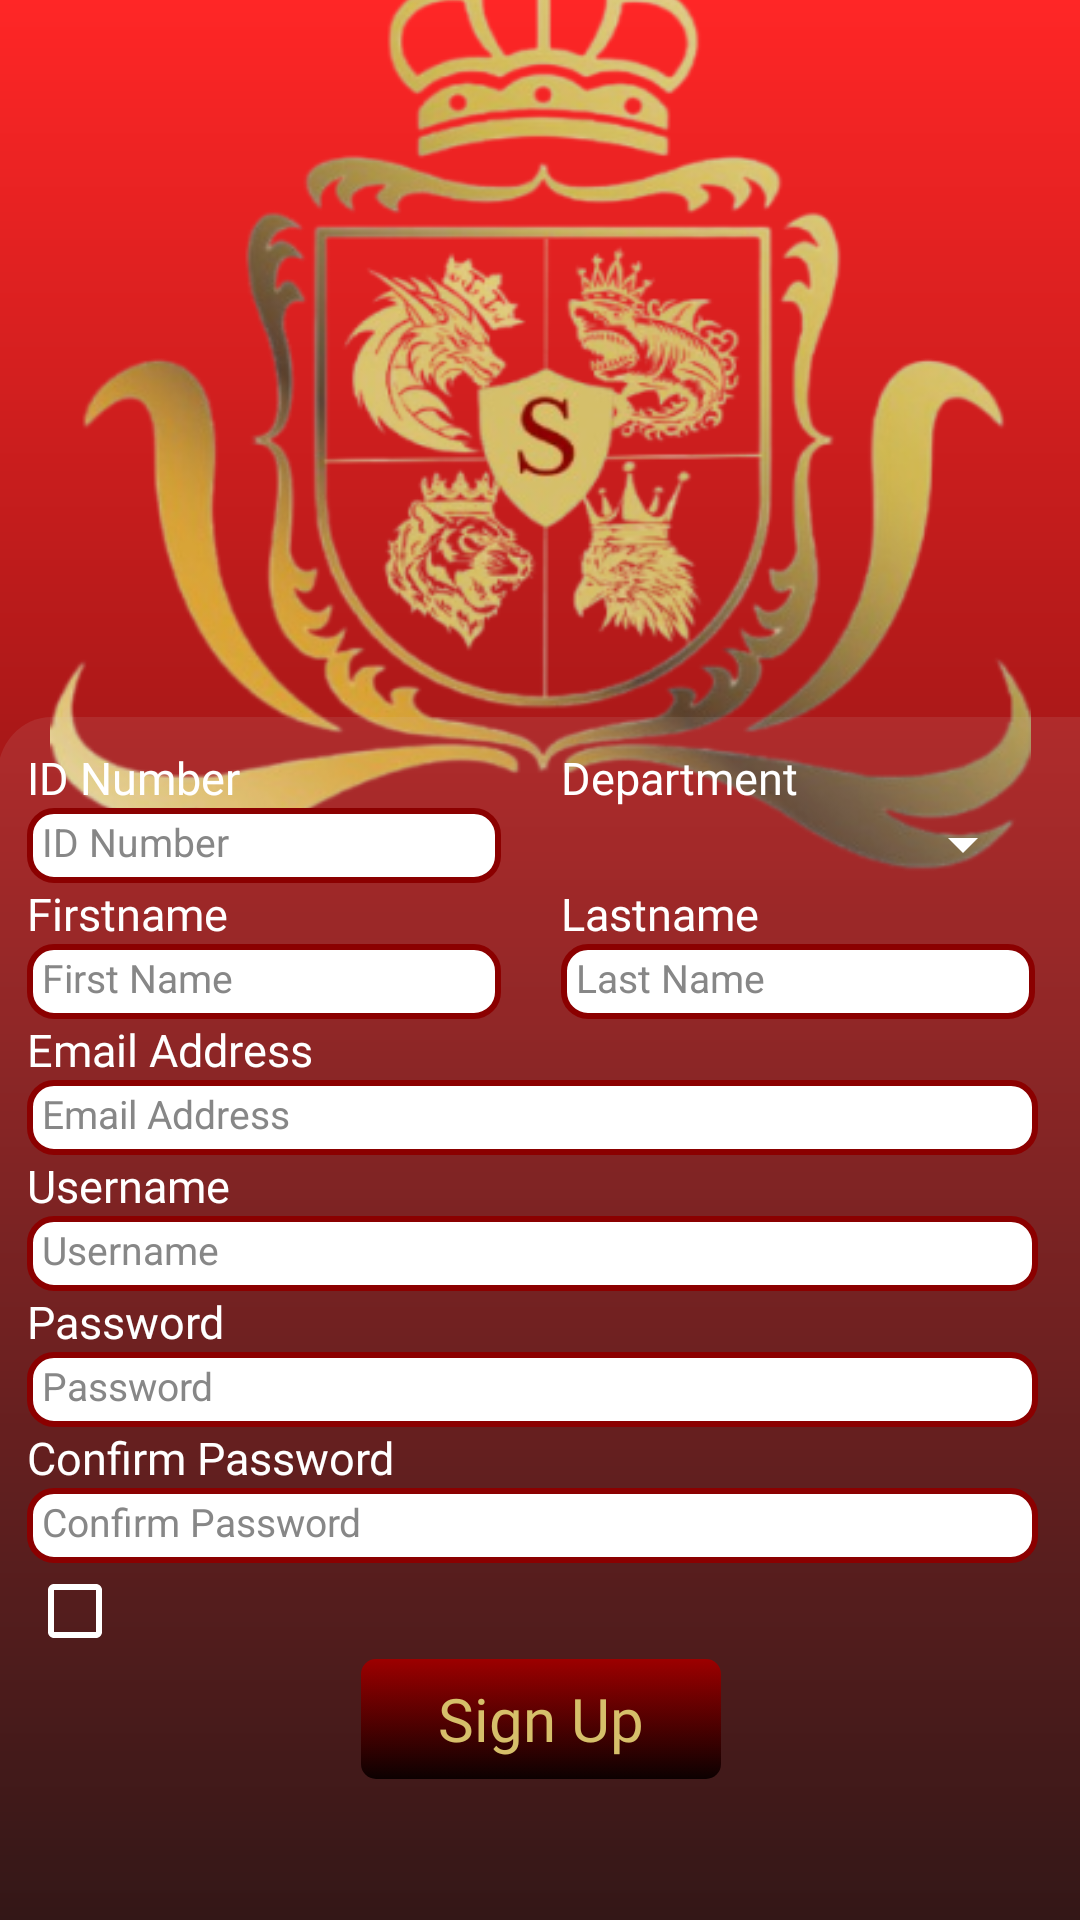

This screen was rendered from an Android layout file. Write that file and the resources it references.
<!-- AndroidManifest.xml: application theme Theme.Sovereign -->
<!-- res/layout/activity_sign_up.xml -->
<?xml version="1.0" encoding="utf-8"?>
<androidx.constraintlayout.widget.ConstraintLayout
    xmlns:android="http://schemas.android.com/apk/res/android"
    xmlns:app="http://schemas.android.com/apk/res-auto"
    xmlns:tools="http://schemas.android.com/tools"
    android:id="@+id/main"
    android:layout_width="match_parent"
    android:layout_height="match_parent"
    android:background="@drawable/background_gradient"
    tools:context=".SignUp">

    <ImageView
        android:contentDescription="Sovereign Logo"
        android:id="@+id/logo"
        android:layout_width="327dp"
        android:layout_height="338dp"
        android:background="@drawable/sovereign_logo"
        app:layout_constraintStart_toStartOf="parent"
        app:layout_constraintEnd_toEndOf="parent"
        app:layout_constraintTop_toTopOf="parent"
        app:layout_constraintBottom_toTopOf="@+id/linear"
        android:layout_marginTop="25dp"
        />

    <LinearLayout
        android:id="@+id/linear"
        android:layout_width="363dp"
        android:layout_height="401dp"
        android:background="@drawable/bg_layer_10opacity"
        android:orientation="vertical"
        android:padding="10dp"
        app:layout_constraintBottom_toBottomOf="parent"
        app:layout_constraintEnd_toEndOf="parent"
        app:layout_constraintStart_toStartOf="parent">

        <LinearLayout
            android:id="@+id/layer1"
            android:layout_width="337dp"
            android:layout_height="wrap_content"
            android:orientation="horizontal">

            <LinearLayout
                android:id="@+id/fieldcontainer1"
                android:layout_width="wrap_content"
                android:layout_height="wrap_content"
                android:layout_marginEnd="10dp"
                android:orientation="vertical">

                <TextView
                    android:layout_width="wrap_content"
                    android:layout_height="wrap_content"
                    android:fontFamily="@font/montagu_slab_bold"
                    android:text="ID Number"
                    android:textColor="@color/white"
                    android:textSize="15sp"

                    />

                <EditText
                    android:id="@+id/ID_No"
                    android:layout_width="158dp"
                    android:layout_height="25dp"
                    android:background="@drawable/input_background"
                    android:hint="ID Number"
                    android:inputType="text"
                    android:padding="5dp"
                    android:textColorHint="#878787"
                    android:textSize="13sp" />

            </LinearLayout>

            <LinearLayout
                android:id="@+id/fieldcontainer2"
                android:layout_width="wrap_content"
                android:layout_height="wrap_content"
                android:layout_marginStart="10dp"
                android:orientation="vertical">

                <TextView
                    android:layout_width="wrap_content"
                    android:layout_height="wrap_content"
                    android:fontFamily="@font/montagu_slab_bold"
                    android:text="Department"
                    android:textColor="@color/white"
                    android:textSize="15sp" />

                <Spinner
                    android:id="@+id/department"
                    android:layout_width="158dp"
                    android:layout_height="wrap_content"
                    android:backgroundTint="@color/white"
                    app:layout_constraintEnd_toEndOf="parent"
                    app:layout_constraintStart_toStartOf="parent"
                    app:layout_constraintTop_toBottomOf="@+id/lastname" />

            </LinearLayout>

        </LinearLayout>

        <LinearLayout
            android:id="@+id/layer2"
            android:layout_width="wrap_content"
            android:layout_height="wrap_content"
            android:orientation="horizontal">

            <LinearLayout
                android:id="@+id/fieldcontainer3"
                android:layout_width="wrap_content"
                android:layout_height="wrap_content"
                android:layout_marginEnd="10dp"
                android:orientation="vertical">

                <TextView
                    android:layout_width="wrap_content"
                    android:layout_height="wrap_content"
                    android:fontFamily="@font/montagu_slab_bold"
                    android:text="Firstname"
                    android:textColor="@color/white"
                    android:textSize="15sp" />

                <EditText
                    android:id="@+id/firstname"
                    android:layout_width="158dp"
                    android:layout_height="25dp"
                    android:background="@drawable/input_background"
                    android:hint="First Name"
                    android:inputType="text"
                    android:padding="5dp"
                    android:textColorHint="#878787"
                    android:textSize="13sp" />

            </LinearLayout>

            <LinearLayout
                android:id="@+id/fieldcontainer4"
                android:layout_width="wrap_content"
                android:layout_height="wrap_content"
                android:layout_marginStart="10dp"
                android:orientation="vertical">

                <TextView
                    android:layout_width="wrap_content"
                    android:layout_height="wrap_content"
                    android:fontFamily="@font/montagu_slab_bold"
                    android:text="Lastname"
                    android:textColor="@color/white"
                    android:textSize="15sp" />

                <EditText
                    android:id="@+id/lastname"
                    android:layout_width="158dp"
                    android:layout_height="25dp"
                    android:background="@drawable/input_background"
                    android:hint="Last Name"
                    android:inputType="text"
                    android:padding="5dp"
                    android:textColorHint="#878787"
                    android:textSize="13sp" />
            </LinearLayout>
        </LinearLayout>

        <TextView
            android:layout_width="wrap_content"
            android:layout_height="wrap_content"
            android:fontFamily="@font/montagu_slab_bold"
            android:text="Email Address"
            android:textColor="@color/white"
            android:textSize="15sp" />

        <EditText
            android:id="@+id/email_add"
            android:layout_width="337dp"
            android:layout_height="25dp"
            android:background="@drawable/input_background"
            android:hint="Email Address"
            android:inputType="text|textEmailAddress"
            android:padding="5dp"
            android:textColorHint="#878787"
            android:textSize="13sp" />

        <TextView
            android:layout_width="wrap_content"
            android:layout_height="wrap_content"
            android:fontFamily="@font/montagu_slab_bold"
            android:text="Username"
            android:textColor="@color/white"
            android:textSize="15sp" />

        <EditText
            android:id="@+id/username"
            android:layout_width="337dp"
            android:layout_height="25dp"
            android:background="@drawable/input_background"
            android:hint="Username"
            android:inputType="text"
            android:padding="5dp"
            android:textColorHint="#878787"
            android:textSize="13sp" />

        <TextView
            android:layout_width="wrap_content"
            android:layout_height="wrap_content"
            android:fontFamily="@font/montagu_slab_bold"
            android:text="Password"
            android:textColor="@color/white"
            android:textSize="15sp" />

        <EditText
            android:id="@+id/password"
            android:layout_width="337dp"
            android:layout_height="25dp"
            android:background="@drawable/input_background"
            android:hint="Password"
            android:inputType="text|textPassword"
            android:padding="5dp"
            android:textColorHint="#878787"
            android:textSize="13sp" />

        <TextView
            android:layout_width="wrap_content"
            android:layout_height="wrap_content"
            android:fontFamily="@font/montagu_slab_bold"
            android:text="Confirm Password"
            android:textColor="@color/white"
            android:textSize="15sp" />

        <EditText
            android:id="@+id/confirm_pass"
            android:layout_width="337dp"
            android:layout_height="25dp"
            android:background="@drawable/input_background"
            android:hint="Confirm Password"
            android:inputType="text|textPassword"
            android:padding="5dp"
            android:textColorHint="#878787"
            android:textSize="13sp" />

        <android.widget.CheckBox
            android:id="@+id/showpass"
            android:layout_width="wrap_content"
            android:layout_height="wrap_content"
            android:layout_gravity="start"
            android:buttonTint="@color/white" />

        <FrameLayout
            android:layout_width="wrap_content"
            android:layout_height="wrap_content"
            android:layout_gravity="center">

            <androidx.appcompat.widget.AppCompatImageButton
                android:id="@+id/sign_up_button"
                style="@style/CustomButtons"
                android:contentDescription="SignUp Button" />

            <androidx.appcompat.widget.AppCompatTextView
                style="@style/CustomButtonsText"
                android:text="Sign Up" />
        </FrameLayout>

    </LinearLayout>






</androidx.constraintlayout.widget.ConstraintLayout>
<!-- resources referenced by this layout -->
<resources>
  <color name="white">#FFFFFFFF</color>
  <!-- drawable background_gradient (drawable) -->
  <shape xmlns:android="http://schemas.android.com/apk/res/android">
      <gradient
          android:startColor="#210202"
          android:endColor="#FF2626"
          android:angle="90" />
  </shape>
  <!-- drawable bg_layer_10opacity (drawable) -->
  <vector xmlns:android="http://schemas.android.com/apk/res/android" android:alpha="0.1" android:height="312dp" android:viewportHeight="200" android:viewportWidth="200" android:width="338dp">
        
      <path android:fillColor="#D9D9D9" android:pathData="M10,0L328,0A10,10 0,0 1,338 10L338,302A10,10 0,0 1,328 312L10,312A10,10 0,0 1,0 302L0,10A10,10 0,0 1,10 0z"/>
      
  </vector>
  <!-- drawable input_background (drawable) -->
  <shape xmlns:android="http://schemas.android.com/apk/res/android">
      <solid android:color="#FFFFFF" />
      <stroke android:width="2dp" android:color="#8B0000" />
      <corners android:radius="8dp" />
  </shape>
  <!-- drawable sovereign_logo: png bitmap (drawable, 156092 bytes) -->
  <style name="CustomButtons" parent="Widget.AppCompat.ImageButton">
          <item name="android:background">@drawable/button_selector</item>
          <item name="android:layout_width">120dp</item>
          <item name="android:layout_height">40dp</item>
      </style>
  <style name="CustomButtonsText" parent="Widget.AppCompat.TextView">
  
          <item name="android:layout_width">match_parent</item>
          <item name="android:layout_height">match_parent</item>
          <item name="android:textSize">20sp</item>
          <item name="android:gravity">center</item>
          <item name="android:fontFamily">@font/montagu_slab_bold</item>
          <item name="android:textColor">@color/text_color</item>
          <item name="android:layout_gravity">center</item>
      </style>
  <style name="Theme.Sovereign" parent="Base.Theme.Sovereign" />
  <!-- drawable button_selector (drawable) -->
  <?xml version="1.0" encoding="utf-8"?>
  <selector xmlns:android="http://schemas.android.com/apk/res/android">
      <item   android:state_pressed="true" android:drawable="@drawable/button_bg_pressed"/>
  
      <item android:drawable="@drawable/button_bg"/>
  </selector>
  <color name="text_color">#D6BF6A</color>
  <style name="Base.Theme.Sovereign" parent="Theme.Material3.DayNight.NoActionBar">
          
          
      </style>
  <!-- drawable button_bg_pressed (drawable) -->
  <?xml version="1.0" encoding="utf-8"?>
  <shape xmlns:android="http://schemas.android.com/apk/res/android" android:shape="rectangle">
      
      <solid android:color="#790000"/>
  
  
  
  
  
      <corners android:radius="5dp" />
  </shape>
  <!-- drawable button_bg (drawable) -->
  <?xml version="1.0" encoding="utf-8"?>
  <shape xmlns:android="http://schemas.android.com/apk/res/android" android:shape="rectangle">
      
      <gradient
          android:startColor="#9D0000"
          android:endColor="#0C0101"
          android:angle="270"
          android:type="linear"
          />
  
      <corners android:radius="5dp" />
  </shape>
</resources>
